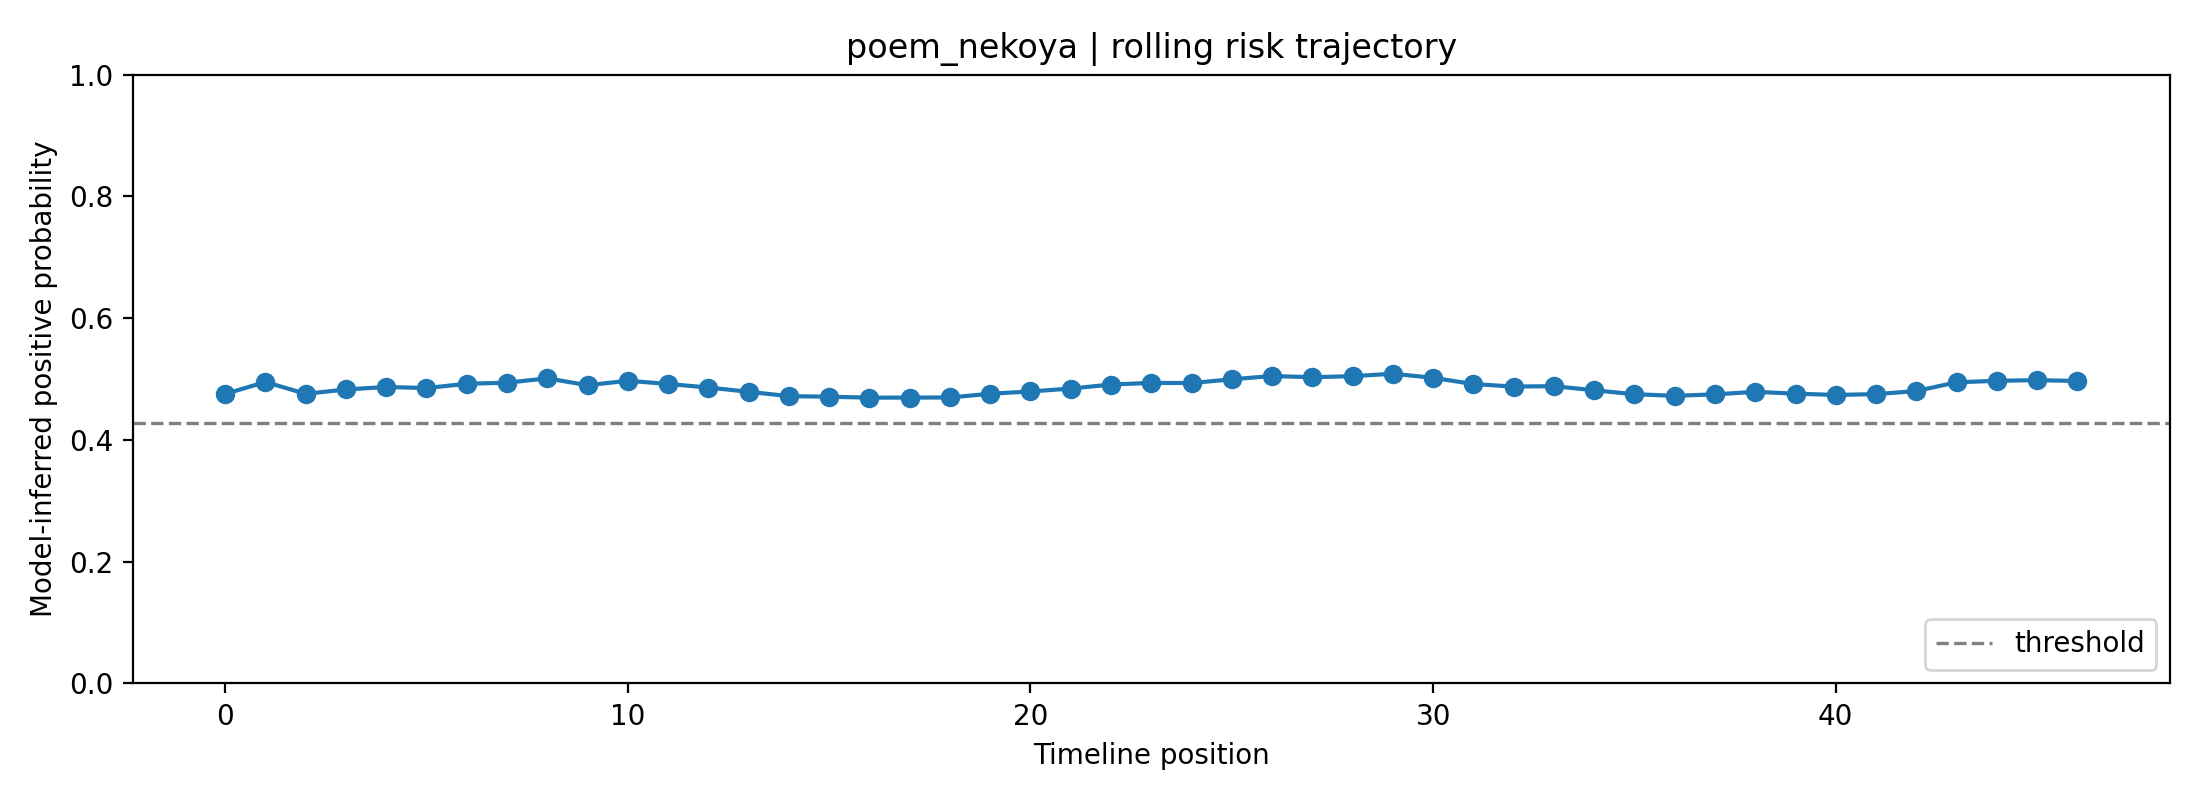

The data file committed next to this chart (first rows):
fold, user_id, label, position, risk_prob, raw_prob, logit, n_posts_used, mode
2, poem_nekoya, 1, 0, 0.4756, 0.5763, 0.3077, 1, rolling
2, poem_nekoya, 1, 1, 0.4952, 0.5887, 0.3587, 2, rolling
2, poem_nekoya, 1, 2, 0.4757, 0.5764, 0.308, 3, rolling
2, poem_nekoya, 1, 3, 0.4829, 0.5809, 0.3267, 4, rolling
2, poem_nekoya, 1, 4, 0.487, 0.5836, 0.3375, 5, rolling
2, poem_nekoya, 1, 5, 0.4853, 0.5825, 0.3329, 6, rolling
2, poem_nekoya, 1, 6, 0.4922, 0.5869, 0.3511, 7, rolling
2, poem_nekoya, 1, 7, 0.494, 0.588, 0.3559, 8, rolling
2, poem_nekoya, 1, 8, 0.5011, 0.5925, 0.3742, 8, rolling
2, poem_nekoya, 1, 9, 0.4899, 0.5854, 0.3451, 8, rolling
2, poem_nekoya, 1, 10, 0.4972, 0.59, 0.3641, 8, rolling
2, poem_nekoya, 1, 11, 0.492, 0.5867, 0.3505, 8, rolling
2, poem_nekoya, 1, 12, 0.486, 0.583, 0.3349, 8, rolling
2, poem_nekoya, 1, 13, 0.4791, 0.5786, 0.3169, 8, rolling
2, poem_nekoya, 1, 14, 0.4719, 0.574, 0.298, 8, rolling
2, poem_nekoya, 1, 15, 0.471, 0.5734, 0.2957, 8, rolling
2, poem_nekoya, 1, 16, 0.4695, 0.5724, 0.2916, 8, rolling
2, poem_nekoya, 1, 17, 0.4696, 0.5725, 0.2919, 8, rolling
2, poem_nekoya, 1, 18, 0.4697, 0.5726, 0.2923, 8, rolling
2, poem_nekoya, 1, 19, 0.4758, 0.5765, 0.3083, 8, rolling
2, poem_nekoya, 1, 20, 0.4797, 0.5789, 0.3183, 8, rolling
2, poem_nekoya, 1, 21, 0.4844, 0.5819, 0.3306, 8, rolling
2, poem_nekoya, 1, 22, 0.491, 0.5861, 0.3479, 8, rolling
2, poem_nekoya, 1, 23, 0.4937, 0.5878, 0.355, 8, rolling
2, poem_nekoya, 1, 24, 0.4935, 0.5877, 0.3544, 8, rolling
2, poem_nekoya, 1, 25, 0.4996, 0.5915, 0.3703, 8, rolling
2, poem_nekoya, 1, 26, 0.505, 0.5949, 0.3845, 8, rolling
2, poem_nekoya, 1, 27, 0.503, 0.5937, 0.3792, 8, rolling
2, poem_nekoya, 1, 28, 0.5048, 0.5948, 0.3838, 8, rolling
2, poem_nekoya, 1, 29, 0.5087, 0.5973, 0.3942, 8, rolling
2, poem_nekoya, 1, 30, 0.5021, 0.5931, 0.3768, 8, rolling
2, poem_nekoya, 1, 31, 0.4918, 0.5866, 0.3499, 8, rolling
2, poem_nekoya, 1, 32, 0.4877, 0.584, 0.3392, 8, rolling
2, poem_nekoya, 1, 33, 0.4884, 0.5844, 0.341, 8, rolling
2, poem_nekoya, 1, 34, 0.4815, 0.5801, 0.3232, 8, rolling
2, poem_nekoya, 1, 35, 0.4751, 0.576, 0.3064, 8, rolling
2, poem_nekoya, 1, 36, 0.4725, 0.5743, 0.2995, 8, rolling
2, poem_nekoya, 1, 37, 0.4749, 0.5758, 0.3058, 8, rolling
2, poem_nekoya, 1, 38, 0.4791, 0.5785, 0.3167, 8, rolling
2, poem_nekoya, 1, 39, 0.476, 0.5765, 0.3086, 8, rolling
2, poem_nekoya, 1, 40, 0.4739, 0.5753, 0.3033, 8, rolling
2, poem_nekoya, 1, 41, 0.4752, 0.5761, 0.3066, 8, rolling
2, poem_nekoya, 1, 42, 0.4804, 0.5794, 0.3202, 8, rolling
2, poem_nekoya, 1, 43, 0.4947, 0.5884, 0.3575, 8, rolling
2, poem_nekoya, 1, 44, 0.4971, 0.59, 0.3639, 8, rolling
2, poem_nekoya, 1, 45, 0.4982, 0.5906, 0.3666, 8, rolling
2, poem_nekoya, 1, 46, 0.4968, 0.5898, 0.3631, 8, rolling
